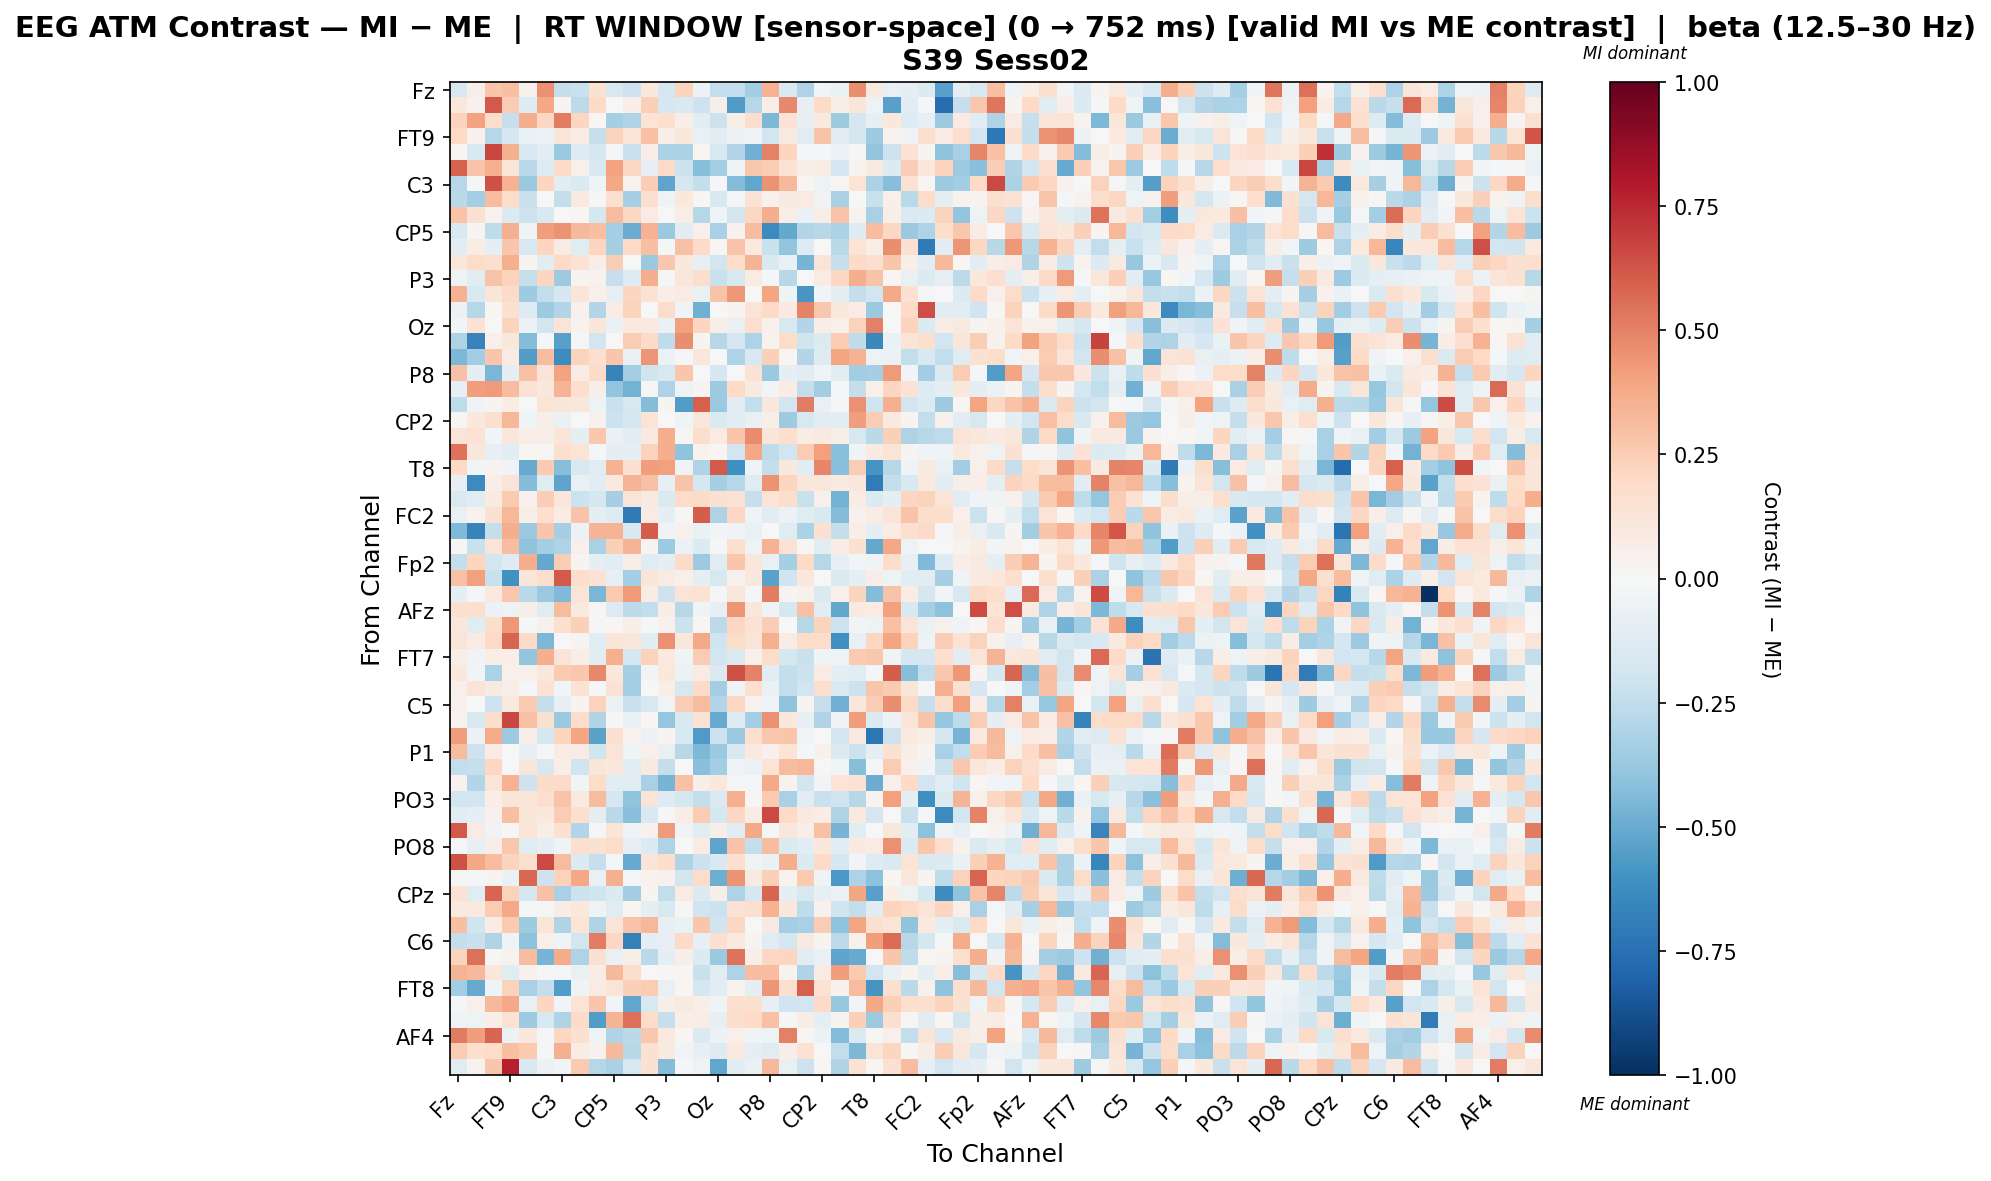

Values plotted in this chart, from the file beside it:
, Fz, F3, F7, FT9, FC5, FC1, C3, T7, TP9, CP5, CP1, Pz, P3, P7, O1, Oz, O2, P4, P8, TP10, CP6, CP2, Cz
Fz, -0.1585, 0.05666, 0.2811, 0.3, 0.04478, 0.4544, -0.2383, -0.2229, 0.149, -0.161, -0.2087, 0.109, -0.1677, 0.2195, -0.06222, -0.2479, -0.2448, -0.3503, 0.3496, -0.1524, -0.3121, -0.02689, -0.06308
F3, 0.103, 0.04394, 0.615, 0.256, -0.1326, 0.3891, 0.0236, -0.2631, 0.2017, 0.002696, 0.06291, 0.2352, -0.1755, -0.1549, -0.2038, 0.05989, -0.57, -0.2839, 0.05745, 0.4782, -0.0792, 0.1899, 0.055
F7, 0.2221, 0.3998, 0.179, -0.2285, 0.3654, 0.2057, 0.5119, 0.2131, 0.01841, -0.3357, -0.2983, 0.1342, 0.1718, 0.06549, -0.1079, -0.2187, 0.05652, 0.172, -0.4528, 0.1472, -0.07956, 0.09461, -0.352
FT9, 0.1979, 0.04391, -0.2836, -0.1704, -0.06457, -0.06155, 0.123, 0.07494, -0.2266, 0.2228, 0.1315, 0.2929, 0.05759, 0.1072, -0.07175, -0.1066, -0.05996, -0.04042, -0.1911, 0.09252, -0.1097, 0.2845, -0.1126
FC5, 0.01852, -0.1486, 0.6683, 0.3536, -0.1603, -0.1088, -0.3746, -0.1257, -0.1716, -0.02076, -0.2216, 0.06668, -0.3145, -0.3175, 0.02179, -0.1583, -0.2891, -0.4813, 0.4982, 0.2144, -0.009307, -0.02132, -0.06039
FC1, 0.5935, 0.2836, 0.3517, 0.1181, -0.2692, -0.1278, 0.1916, 0.04704, -0.1557, 0.402, 0.2085, -0.0834, 0.1939, -0.2133, -0.4276, -0.3377, -0.04862, 0.2722, 0.2574, 0.1415, 0.06151, 0.07472, -0.1699
C3, -0.2829, -0.01843, 0.6373, 0.3497, -0.3683, 0.2173, -0.1124, -0.1434, -0.03944, 0.3859, 0.03287, 0.247, -0.5256, -0.1689, -0.2348, -0.01782, -0.4335, -0.5169, 0.4462, 0.3215, 0.02272, -0.0533, 0.02014
T7, -0.2694, -0.3375, 0.3079, 0.1871, -0.226, -0.003138, -0.2381, 0.08815, 0.008804, 0.1586, -0.3332, 0.1589, -0.04533, 0.1045, 0.01365, -0.1511, -0.01113, 0.1449, 0.04614, 0.08926, 0.08574, -0.03707, -0.3248
TP9, 0.2849, 0.1508, 0.03582, -0.1352, -0.2106, -0.1539, 0.002577, 0.01007, -0.1747, 0.3142, 0.2109, 0.08344, -0.006102, 0.06628, -0.2818, -0.03437, -0.1859, 0.2059, 0.3596, 0.06825, -0.0656, 0.06195, 0.285
CP5, -0.1498, 0.02366, -0.2573, 0.3559, -0.03364, 0.4171, 0.4482, 0.3237, 0.2982, -0.341, -0.4992, 0.345, -0.3707, -0.1076, 0.05315, -0.3216, 0.03993, 0.3097, -0.6355, -0.51, -0.2965, -0.2744, -0.3127
CP1, -0.1146, 0.0755, -0.1015, 0.2768, -0.1585, 0.2183, 0.08286, -0.1193, 0.2165, -0.3283, 0.1943, 0.3002, -0.01287, 0.2965, 0.1934, 0.01455, 0.2867, 0.09488, -0.2205, -0.3928, -0.1324, -0.007101, -0.2658
Pz, 0.1095, 0.1817, 0.1696, 0.3532, 0.02621, -0.1126, 0.2006, 0.1462, 0.05624, 0.245, 0.0008285, -0.3738, 0.27, 0.1089, -0.08412, -0.1811, 0.1819, 0.3367, -0.1537, -0.07224, -0.4676, 0.1265, -0.233
P3, -0.0545, -0.1081, 0.2867, 0.225, -0.2311, 0.2168, -0.3644, 0.02962, 0.03697, -0.2298, -0.1264, 0.3636, -0.00927, 0.1108, 0.1758, -0.2261, -0.1638, 0.08352, -0.0185, -0.2766, 0.004977, 0.08189, 0.2048
P7, 0.344, -0.1512, 0.1248, 0.1895, -0.3578, -0.2436, -0.1678, 0.1233, 0.04961, -0.08481, 0.216, 0.145, 0.06938, 0.08033, -0.07487, 0.2885, 0.4302, 0.004881, 0.3956, -0.04513, -0.58, -0.02966, -0.08685
O1, -0.0588, -0.2842, 0.01921, 0.1505, -0.1251, -0.3573, -0.2926, 0.04018, -0.2927, 0.07709, 0.2233, 0.001949, 0.1827, -0.03622, -0.4814, -0.005081, 0.03016, 0.1346, 0.1953, 0.09946, 0.4985, 0.2665, 0.1031
Oz, -0.02762, 0.1436, 0.007588, 0.2236, -0.05967, -0.1823, 0.1277, 0.03532, 0.1195, -0.06996, 0.09654, 0.09399, -0.06664, 0.4087, 0.2184, 0.05837, -0.0752, 0.1708, 0.04417, -0.1577, -0.2931, 0.07002, 0.04704
O2, -0.3099, -0.6661, 0.04905, 0.1106, -0.4339, -0.01103, -0.5455, -0.01318, -0.1855, -0.006993, 0.2542, 0.1947, -0.2555, 0.4635, 0.02539, -0.2882, -0.1739, -0.3121, 0.03517, 0.1802, -0.202, -0.1373, 0.2561
P4, -0.4463, -0.3486, 0.2764, 0.08472, -0.5553, 0.3061, -0.6303, 0.2239, 0.1666, 0.2762, -0.07449, 0.4451, -0.0621, -0.007899, 0.1096, -0.002226, -0.3114, -0.1637, 0.236, 0.01591, -0.2932, -0.1263, 0.3946
P8, 0.295, -0.09817, -0.458, -0.0999, 0.2922, 0.1269, 0.3988, 0.07745, 0.1937, -0.6699, -0.3372, -0.1994, -0.1571, 0.2772, 0.00268, -0.1698, 0.003547, 0.145, -0.3712, -0.1003, -0.1047, -0.04072, -0.1149
TP10, -0.0804, 0.4201, 0.4283, 0.3087, 0.1428, 0.1134, 0.3415, 0.1711, 0.0624, -0.3911, -0.4738, 0.009327, -0.3122, -0.04962, 0.02423, -0.3634, 0.2029, 0.09179, -0.02489, 0.07415, -0.2404, -0.3442, -0.02324
CP6, -0.2518, -0.03447, 0.02651, 0.07033, 0.006811, 0.1352, 0.1219, 0.11, -0.05095, -0.2235, -0.1627, -0.4314, 0.03051, -0.5599, 0.6015, -0.3731, -0.1094, -0.2461, 0.1138, -0.1852, 0.5131, -0.07508, -0.0208
CP2, 0.01497, 0.108, 0.1642, 0.3311, -0.04142, 0.06197, -0.06912, 0.003883, 0.04568, -0.2144, -0.1711, 0.1406, -0.002224, -0.03832, 0.1168, -0.1462, -0.102, -0.07186, 0.05708, -0.3542, -0.1565, -0.1061, -0.1099
Cz, 0.1295, 0.1465, -0.0282, 0.1127, 0.06345, 0.06729, 0.1186, -0.09675, 0.2666, -0.06992, -0.1105, 0.08891, 0.362, 0.01493, 0.1781, 0.08346, 0.2775, 0.4741, 0.1227, 0.1678, 0.07796, 0.09549, 0.05943
C4, 0.546, 0.1157, -0.08015, -0.1155, 0.02206, 0.00912, 0.1617, 0.1389, -0.01054, -0.09951, -0.09082, 0.2292, 0.3601, -0.4021, 0.0336, 0.02003, -0.1922, 0.3848, -0.2518, -0.194, 0.2502, 0.4081, -0.4181
T8, 0.1962, -0.02546, 0.03447, -0.03405, -0.5034, 0.2616, -0.4242, -0.155, -0.1245, 0.3494, 0.151, 0.4191, 0.4122, -0.03323, -0.3032, 0.6109, -0.6106, -0.04854, -0.2408, 0.1047, -0.1059, 0.4917, -0.4167
FT10, -0.08116, -0.6331, 0.06043, 0.1304, -0.4353, -0.1208, -0.5256, -0.07749, -0.1138, 0.09406, 0.3433, 0.2914, -0.08555, 0.2875, -0.1767, -0.3286, -0.2878, -0.118, 0.4511, 0.214, 0.1126, 0.111, 0.1005
FC6, -0.1465, -0.1233, 0.096, 0.2596, 0.04538, 0.2453, 0.1123, -0.2136, -0.1787, -0.3356, 0.1294, 0.0866, -0.1415, 0.1864, 0.1914, 0.154, 0.1483, -0.2307, 0.1335, 0.1772, -0.2222, 0.05303, -0.475
FC2, -0.07341, 0.03441, 0.153, 0.3302, 0.06231, 0.1707, 0.07699, 0.2834, -0.08859, -0.1294, -0.7105, 0.08495, -0.09754, 0.008393, 0.6041, -0.3119, 0.206, -0.0427, -0.1061, -0.05758, -0.1213, -0.1532, -0.4299
F4, -0.4424, -0.6664, -0.2368, 0.3626, -0.3684, 0.28, -0.3316, -0.06098, 0.3394, 0.3425, -0.1517, 0.6049, -0.0368, 0.04319, -0.06276, -0.02931, -0.03654, -0.07516, 0.006685, -0.1174, -0.3153, 0.1505, -0.2422
F8, 0.01129, -0.225, 0.1305, 0.3049, -0.401, -0.339, -0.3122, 0.04973, -0.3243, 0.237, 0.3426, 0.02711, -0.363, -0.06059, -0.1399, -0.01988, 0.1588, -0.04888, 0.3465, 0.1474, 0.009209, -0.1047, 0.07759
Fp2, -0.241, 0.2134, -0.1798, -0.1279, 0.3596, -0.5155, 0.2465, 0.02775, -0.09309, -0.1099, 0.06701, -0.1199, -0.09457, 0.1916, -0.361, -0.1086, 0.2741, 0.1156, -0.07661, -0.3351, 0.2026, -0.2834, -0.08278
AF7, 0.2914, 0.4131, -0.2245, -0.6091, 0.1188, 0.1758, 0.6123, 0.1764, 0.1478, -0.08301, -0.3384, 0.1173, 0.0804, 0.05138, -0.08726, -0.1591, 0.04249, 0.1092, -0.5356, -0.1995, 0.1056, -0.002288, -0.1441
AF3, -0.08947, -0.0184, 0.0998, 0.269, -0.2677, -0.3731, -0.443, 0.1323, -0.4555, 0.2644, 0.4233, 0.07236, -0.2096, 0.1273, 0.1466, -0.01251, 0.1136, -0.02217, 0.5082, 0.02677, 0.04484, -0.1438, 0.04898
AFz, 0.1586, 0.1708, -0.05994, -0.05189, 0.06048, -0.121, 0.3202, 0.1014, 0.02341, -0.1268, -0.2608, -0.2432, 0.07434, -0.2788, -0.03542, -0.08116, 0.4377, 0.1145, -0.03829, -0.1759, 0.2966, -0.1025, -0.5189
F1, 0.1166, -0.1202, 0.1734, 0.4347, -0.01105, 0.04661, 0.1639, 0.2404, -0.008568, 0.01979, 0.06683, -0.01268, 0.04252, -0.2184, 0.02294, -0.2605, 0.2043, 0.1468, 0.2457, 0.002126, -0.2871, 0.22, -0.2084
F5, 0.1277, 0.07896, 0.2015, 0.5848, 0.1897, -0.4505, 0.006599, 0.03071, -0.1226, 0.1268, 0.1139, -0.1245, 0.4585, 0.114, 0.3787, -0.2006, 0.186, 0.1266, 0.3576, 0.07093, 0.1869, 0.1815, -0.6128
FT7, 0.0558, -0.03696, 0.06388, 0.06677, -0.3931, 0.3639, 0.1252, 0.06771, -0.1041, 0.3558, -0.177, 0.2273, 0.09393, -0.04414, 0.2519, -0.1906, -0.1431, 0.048, 0.1857, -0.1765, -0.2235, -0.04187, -0.05446
FC3, 0.1029, -0.02853, -0.3179, 0.04056, 0.05457, 0.1089, 0.2638, 0.2694, 0.4772, 0.1037, -0.3316, -0.02611, 0.1078, -0.0614, 0.08355, -0.1432, 0.6339, 0.493, -0.1045, -0.2411, -0.2147, 0.0822, -0.09508
C1, 0.04763, 0.1265, 0.08898, 0.0566, -0.01262, 0.1453, -0.02407, 0.148, -0.02288, 0.1461, -0.3398, -0.0007684, 0.06978, -0.1575, 0.1924, -0.3382, -0.03481, 0.162, -0.06955, -0.249, -0.1888, 0.1663, -0.146
C5, 0.04622, -0.003917, -0.2076, 0.09646, 0.2633, -0.2364, -0.0828, 0.02673, 0.2277, -0.05953, -0.22, -0.1595, -0.02782, 0.2424, 0.306, -0.2908, 0.2103, 0.03842, -0.03248, -0.4015, 0.02878, -0.2319, -0.484
TP7, 0.03786, -0.1491, 0.1729, 0.6706, 0.292, 0.1546, -0.3679, 0.1858, -0.3027, -0.02031, -0.06266, 0.01955, -0.3855, -0.1515, 0.142, -0.5072, -0.1323, -0.336, 0.4608, 0.1049, -0.08145, -0.3042, -0.03502
CP3, 0.42, -0.05746, 0.3684, -0.3626, 0.05733, -0.173, 0.2168, 0.3954, -0.5324, 0.1533, 0.03705, -0.05504, 0.02408, -0.1544, -0.5638, -0.2169, -0.3681, 0.166, 0.2731, 0.2795, -0.02945, -0.005454, -0.1831
P1, 0.313, -0.2091, 0.08186, -0.006428, -0.08007, -0.01096, 0.08262, 0.07885, -0.1962, 0.1291, -0.04259, 0.05148, -0.07112, -0.2763, -0.4477, -0.3719, -0.1549, 0.09869, 0.04249, 0.1332, -0.01088, 0.04265, -0.137
P5, -0.2468, -0.2339, 0.205, 0.005614, 0.1181, -0.1624, 0.06874, -0.1979, 0.1212, 0.1081, -0.1114, 0.08603, -0.2399, 0.00656, -0.4159, -0.3377, -0.03171, -0.06091, 0.14, 0.3153, 0.3341, 0.005128, -0.02926
PO7, 0.03669, -0.2915, 0.1244, 0.3514, -0.2074, 0.1918, 0.1907, -0.0292, 0.1819, -0.1136, -0.1043, -0.3264, -0.4676, 0.2913, 0.06665, 0.1024, -0.01837, -0.0158, 0.3794, 0.03146, -0.1827, -0.0261, 0.1368
PO3, -0.1804, -0.1892, 0.07017, 0.1244, 0.1195, 0.1701, 0.2874, 0.08761, 0.3135, -0.1653, -0.4057, 0.1323, -0.1254, -0.1776, -0.2357, -0.1474, 0.3537, 0.01211, 0.2589, -0.3253, -0.1103, -0.2265, -0.2025
POz, -0.1045, -0.08869, 0.04338, 0.3028, 0.1232, 0.1094, 0.2577, 0.1611, -0.08828, -0.2657, -0.4211, -0.1502, -0.01611, 0.07553, 0.2524, -0.1735, 0.2088, 0.0709, 0.6611, 0.1997, 0.09992, 0.07798, -0.3019
PO4, 0.6139, 0.08177, -0.0317, 0.01559, 0.129, 0.05591, 0.1513, -0.2911, -0.009987, 0.1218, -0.03906, 0.04622, 0.4225, -0.0338, -0.1121, 0.05843, -0.1077, 0.3797, -0.01108, 0.1126, 0.0686, 0.2941, -0.4665
PO8, -0.01667, -0.08497, 0.06834, 0.2693, -0.1239, -0.09422, -0.04386, 0.1713, 0.1527, 0.1838, -0.07998, -0.1396, -0.3106, 0.001931, 0.08119, -0.5304, 0.2879, -0.2408, 0.3052, -0.1401, -0.1068, 0.1031, -0.1019
P6, 0.6344, 0.389, 0.311, 0.2247, 0.1658, 0.663, 0.3196, -0.1374, -0.2271, -0.02019, -0.5051, 0.1328, 0.1774, -0.3031, -0.2124, -0.155, 0.1719, -0.03192, -0.06687, 0.3667, -0.1371, 0.1937, -0.1774
P2, 0.009573, -0.0153, 0.02428, -0.06816, 0.5746, -0.2082, 0.2338, 0.3876, -0.0757, 0.3541, -0.01407, 0.03865, 0.04451, -0.1869, 0.1849, -0.4852, 0.4484, 0.08911, 0.2376, 0.03499, 0.2611, -0.04028, -0.5719
CPz, 0.1435, -0.1222, 0.5802, 0.2343, -0.172, 0.2897, -0.325, -0.2145, -0.1999, -0.1374, -0.3506, 0.02979, -0.2497, 0.07987, -0.1392, 0.0607, -0.3062, -0.1767, 0.5814, -0.09358, -0.1568, -0.08564, -0.06207
CP4, 0.09274, 0.09471, 0.2567, 0.3776, -0.009284, -0.02149, 0.07155, 0.1024, -0.05317, -0.119, 0.01837, -0.08975, -0.1506, 0.01266, -0.1985, -0.2172, 0.1453, 0.1681, 0.3493, 0.1083, -0.2518, 0.04003, -0.2009
TP8, 0.3009, -0.2015, 0.07291, 0.2603, -0.3535, 0.1196, -0.3044, 0.1376, -0.2991, 0.1322, 0.2832, 0.3331, -0.08462, -0.06763, 0.276, -0.1978, 0.2038, 0.006383, 0.08796, -0.3398, -0.3229, 0.257, -0.4043
C6, -0.2355, -0.2204, -0.3017, -0.04517, -0.4086, 0.05054, -0.03984, -0.1873, 0.5151, 0.2058, -0.6738, -0.09868, -0.08454, 0.2, -0.08206, 0.1603, 0.1005, 0.02806, -0.1207, -0.1791, 0.08808, 0.02998, -0.2587
C2, 0.219, 0.553, 0.01285, 0.03888, 0.3094, -0.4635, 0.3701, -0.3099, 0.153, -0.07085, 0.06012, -0.2673, -0.08761, 0.05687, -0.1378, -0.3732, 0.5393, 0.05594, 0.2056, 0.2118, -0.1084, -0.07725, -0.5306
FC4, 0.3374, 0.323, 0.1119, -0.1228, 0.03932, -0.01226, -0.02081, -0.07546, 0.07374, 0.3217, 0.1746, -0.003644, 0.01113, 0.01106, -0.2199, -0.1066, -0.3087, 0.312, 0.3063, 0.03473, -0.2996, 0.07989, 0.4215
FT8, -0.349, -0.5009, -0.04638, 0.234, -0.3239, -0.2392, -0.5571, -0.03378, 0.08325, 0.1311, 0.237, 0.252, -0.07338, 0.0209, -0.1761, -0.112, 0.03549, -0.09491, 0.4425, 0.162, 0.5942, 0.1436, 0.04045
F6, -0.009689, 0.0491, 0.3235, 0.3827, -0.07061, 0.2153, -0.02879, 0.1376, 0.2771, -0.0274, -0.5229, -0.1612, 0.06189, 0.08834, 0.05996, -0.03303, 0.1614, 0.1582, -0.08219, -0.2018, -0.1925, 0.202, -0.3818
AF8, -0.04572, -0.04832, 0.0584, 0.1419, -0.3633, -0.1627, -0.3002, 0.1926, -0.5551, 0.3367, 0.55, 0.1837, -0.2325, 0.06647, 0.07578, -0.0845, 0.1742, 0.1961, 0.2954, -0.02033, 0.0776, -0.09186, 0.0304
... 3 more rows
